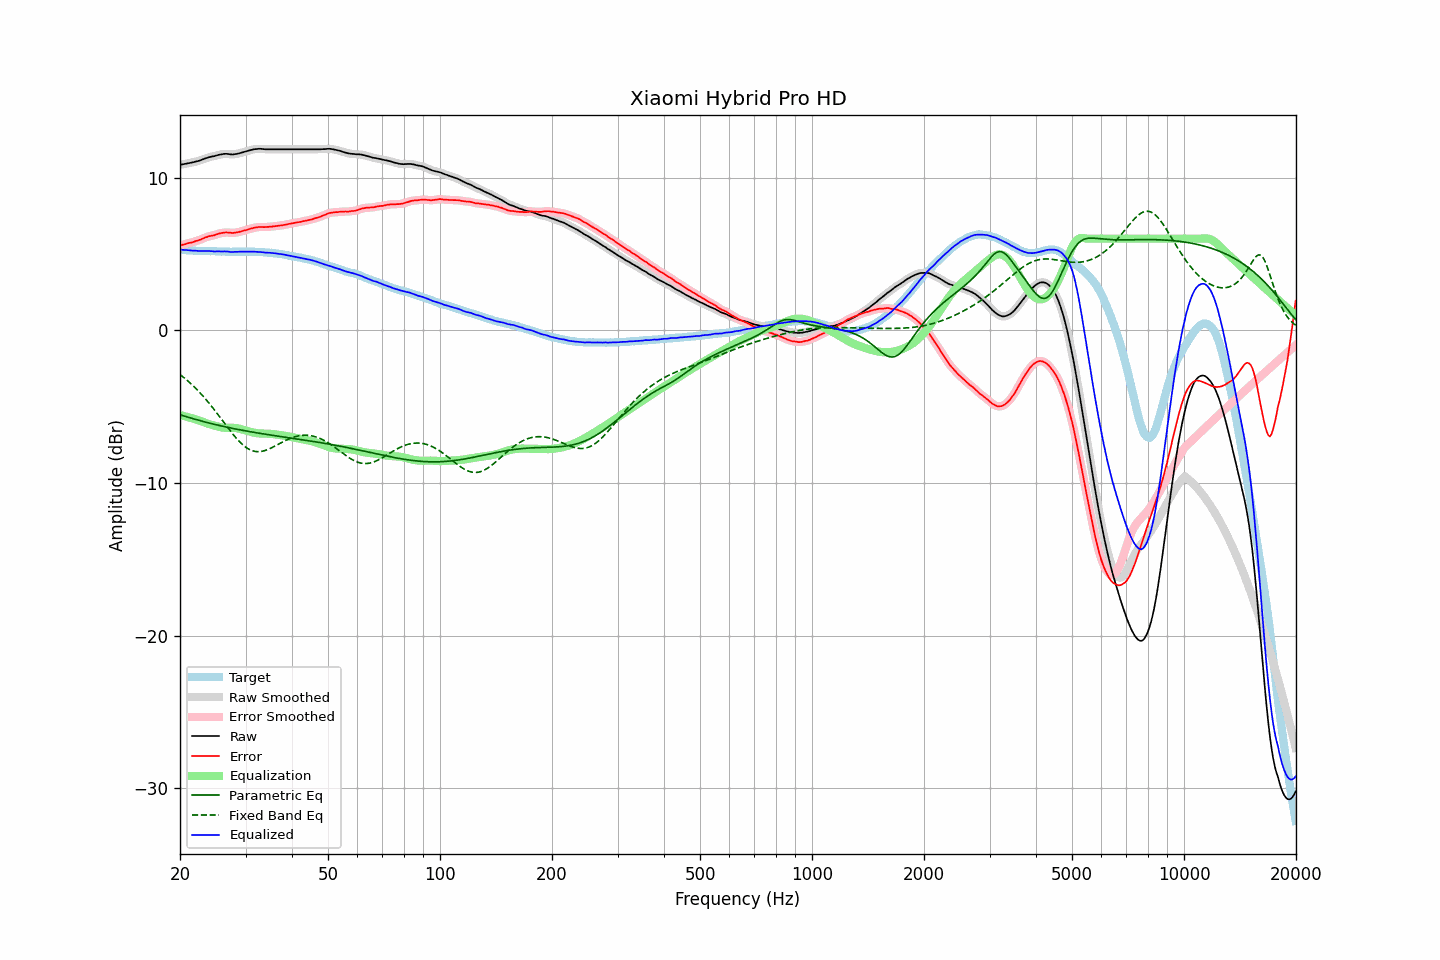

Values plotted in this chart, from the file beside it:
frequency, raw, error, smoothed, error_smoothed, equalization, parametric_eq, fixed_band_eq, equalized_raw, equalized_smoothed, target
20.00, 10.85, 5.55, 10.84, 5.55, -5.55, -5.53, -2.90, 5.29, 5.29, 5.30
20.20, 10.86, 5.58, 10.86, 5.58, -5.58, -5.57, -2.98, 5.27, 5.28, 5.28
20.40, 10.88, 5.61, 10.88, 5.61, -5.61, -5.60, -3.06, 5.27, 5.27, 5.27
20.61, 10.89, 5.63, 10.89, 5.64, -5.63, -5.63, -3.15, 5.26, 5.26, 5.27
20.81, 10.92, 5.67, 10.92, 5.67, -5.66, -5.66, -3.24, 5.25, 5.25, 5.24
21.02, 10.94, 5.70, 10.94, 5.70, -5.69, -5.70, -3.33, 5.24, 5.24, 5.23
21.23, 10.96, 5.73, 10.95, 5.72, -5.72, -5.73, -3.42, 5.23, 5.23, 5.22
21.44, 10.98, 5.74, 10.97, 5.75, -5.75, -5.76, -3.52, 5.22, 5.22, 5.23
21.66, 11.00, 5.77, 11.00, 5.78, -5.78, -5.79, -3.62, 5.21, 5.22, 5.22
21.87, 11.03, 5.81, 11.02, 5.81, -5.81, -5.82, -3.72, 5.21, 5.21, 5.21
22.09, 11.06, 5.85, 11.05, 5.85, -5.84, -5.85, -3.83, 5.21, 5.21, 5.20
22.31, 11.08, 5.87, 11.08, 5.88, -5.88, -5.88, -3.93, 5.20, 5.20, 5.20
22.54, 11.10, 5.91, 11.11, 5.91, -5.92, -5.91, -4.04, 5.19, 5.19, 5.19
22.76, 11.15, 5.94, 11.14, 5.95, -5.96, -5.93, -4.16, 5.19, 5.19, 5.20
22.99, 11.19, 5.99, 11.19, 6.00, -6.00, -5.96, -4.27, 5.19, 5.19, 5.19
23.22, 11.23, 6.05, 11.22, 6.04, -6.04, -5.99, -4.39, 5.19, 5.19, 5.18
23.45, 11.27, 6.09, 11.26, 6.08, -6.07, -6.02, -4.51, 5.19, 5.19, 5.18
23.69, 11.29, 6.12, 11.30, 6.12, -6.11, -6.05, -4.64, 5.19, 5.19, 5.18
23.92, 11.34, 6.16, 11.33, 6.15, -6.14, -6.07, -4.77, 5.19, 5.19, 5.18
24.16, 11.36, 6.18, 11.36, 6.18, -6.17, -6.10, -4.89, 5.18, 5.18, 5.18
24.40, 11.39, 6.20, 11.38, 6.20, -6.21, -6.12, -5.03, 5.18, 5.18, 5.19
24.65, 11.40, 6.21, 11.40, 6.22, -6.23, -6.15, -5.16, 5.16, 5.17, 5.19
24.89, 11.43, 6.25, 11.43, 6.25, -6.26, -6.18, -5.30, 5.16, 5.16, 5.18
25.14, 11.46, 6.29, 11.45, 6.29, -6.29, -6.20, -5.43, 5.16, 5.16, 5.16
25.39, 11.49, 6.32, 11.48, 6.32, -6.32, -6.23, -5.57, 5.17, 5.16, 5.16
25.65, 11.51, 6.35, 11.51, 6.35, -6.34, -6.25, -5.71, 5.16, 5.16, 5.15
25.91, 11.52, 6.37, 11.53, 6.37, -6.37, -6.27, -5.85, 5.16, 5.16, 5.15
26.16, 11.55, 6.38, 11.54, 6.39, -6.38, -6.30, -5.99, 5.16, 5.16, 5.16
26.43, 11.56, 6.40, 11.55, 6.40, -6.39, -6.32, -6.13, 5.17, 5.16, 5.15
26.69, 11.56, 6.41, 11.55, 6.40, -6.39, -6.34, -6.27, 5.16, 5.16, 5.15
26.96, 11.55, 6.40, 11.54, 6.40, -6.39, -6.37, -6.41, 5.15, 5.15, 5.15
27.23, 11.53, 6.39, 11.53, 6.39, -6.39, -6.39, -6.55, 5.14, 5.14, 5.14
27.50, 11.52, 6.38, 11.52, 6.38, -6.39, -6.41, -6.68, 5.13, 5.13, 5.14
27.77, 11.52, 6.37, 11.52, 6.38, -6.39, -6.43, -6.82, 5.12, 5.13, 5.14
28.05, 11.54, 6.39, 11.53, 6.39, -6.40, -6.45, -6.94, 5.14, 5.13, 5.14
28.33, 11.55, 6.40, 11.55, 6.40, -6.41, -6.47, -7.07, 5.14, 5.14, 5.14
28.62, 11.57, 6.42, 11.57, 6.42, -6.43, -6.49, -7.18, 5.14, 5.14, 5.14
28.90, 11.60, 6.45, 11.59, 6.45, -6.45, -6.52, -7.30, 5.15, 5.15, 5.15
29.19, 11.63, 6.48, 11.62, 6.48, -6.47, -6.54, -7.40, 5.15, 5.15, 5.15
29.48, 11.66, 6.51, 11.66, 6.51, -6.50, -6.56, -7.50, 5.15, 5.15, 5.15
29.78, 11.69, 6.54, 11.69, 6.53, -6.53, -6.57, -7.59, 5.15, 5.15, 5.15
30.08, 11.71, 6.55, 11.72, 6.56, -6.56, -6.59, -7.66, 5.15, 5.15, 5.16
30.38, 11.74, 6.59, 11.75, 6.59, -6.59, -6.61, -7.74, 5.15, 5.15, 5.15
30.68, 11.78, 6.63, 11.77, 6.62, -6.63, -6.63, -7.80, 5.15, 5.15, 5.15
30.99, 11.81, 6.66, 11.80, 6.66, -6.66, -6.65, -7.85, 5.15, 5.15, 5.15
31.30, 11.83, 6.68, 11.83, 6.68, -6.68, -6.67, -7.89, 5.14, 5.15, 5.15
31.61, 11.86, 6.71, 11.85, 6.71, -6.71, -6.69, -7.92, 5.15, 5.14, 5.14
31.93, 11.87, 6.73, 11.87, 6.73, -6.73, -6.70, -7.94, 5.14, 5.14, 5.13
32.24, 11.88, 6.75, 11.88, 6.75, -6.74, -6.72, -7.95, 5.13, 5.14, 5.13
32.57, 11.89, 6.77, 11.88, 6.76, -6.75, -6.74, -7.95, 5.13, 5.13, 5.12
32.89, 11.89, 6.77, 11.88, 6.77, -6.76, -6.76, -7.94, 5.13, 5.12, 5.12
33.22, 11.88, 6.76, 11.88, 6.76, -6.76, -6.77, -7.93, 5.11, 5.11, 5.11
33.55, 11.87, 6.75, 11.87, 6.76, -6.77, -6.79, -7.90, 5.10, 5.10, 5.11
33.89, 11.86, 6.76, 11.86, 6.76, -6.77, -6.81, -7.87, 5.09, 5.09, 5.10
34.23, 11.86, 6.77, 11.85, 6.77, -6.77, -6.82, -7.84, 5.09, 5.08, 5.09
34.57, 11.86, 6.77, 11.85, 6.77, -6.77, -6.84, -7.79, 5.08, 5.08, 5.08
34.92, 11.86, 6.79, 11.86, 6.78, -6.78, -6.86, -7.75, 5.07, 5.07, 5.07
35.27, 11.86, 6.78, 11.86, 6.79, -6.79, -6.87, -7.70, 5.06, 5.06, 5.08
35.62, 11.86, 6.81, 11.86, 6.80, -6.80, -6.89, -7.64, 5.05, 5.05, 5.04
35.97, 11.86, 6.81, 11.86, 6.82, -6.81, -6.90, -7.59, 5.04, 5.04, 5.04
... 635 more rows
